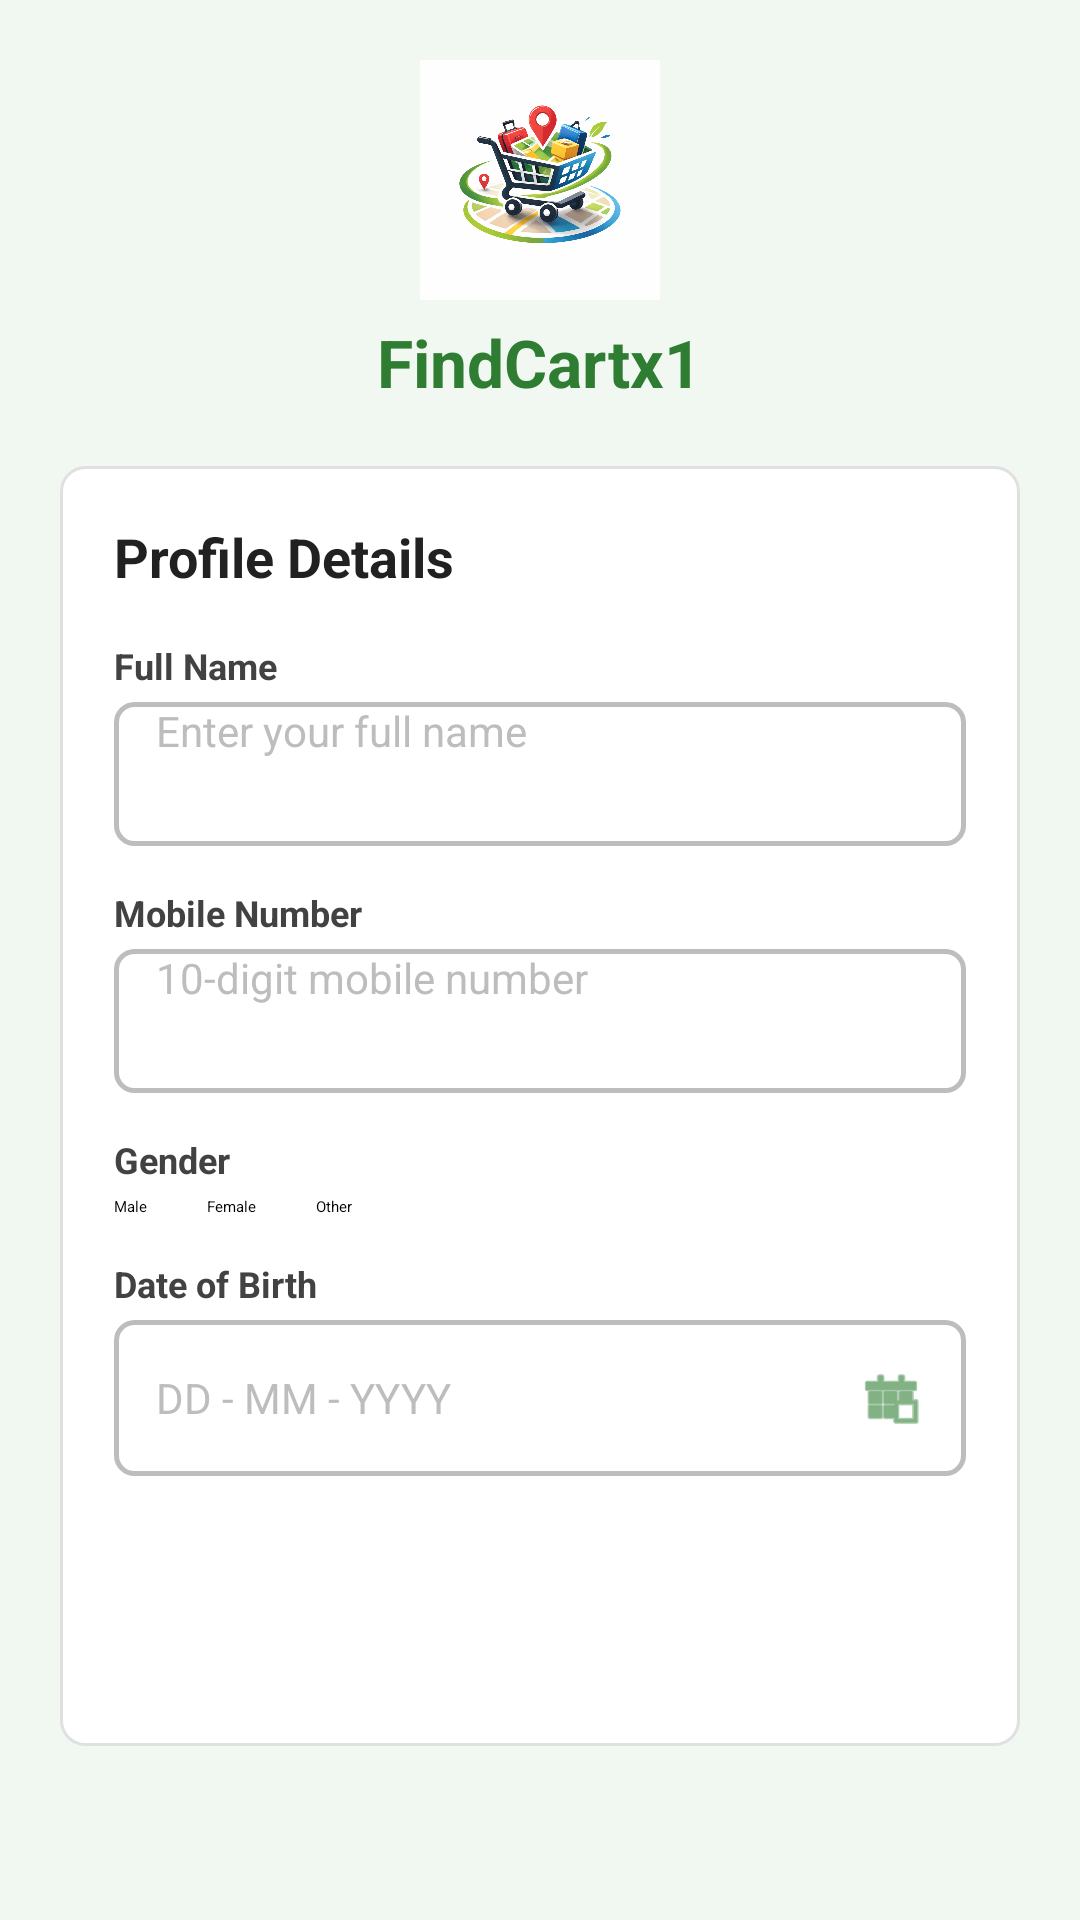

Produce the Android XML layout that renders to this screen, including the resource entries it uses.
<!-- AndroidManifest.xml: application theme Theme.FindCartx1 -->
<!-- res/layout/activity_profile.xml -->
<?xml version="1.0" encoding="utf-8"?>
<ScrollView xmlns:android="http://schemas.android.com/apk/res/android"
    android:layout_width="match_parent"
    android:layout_height="match_parent"
    android:background="#F1F8F2"
    android:fillViewport="true">

    <LinearLayout
        android:layout_width="match_parent"
        android:layout_height="wrap_content"
        android:orientation="vertical"
        android:gravity="center_horizontal"
        android:padding="20dp">

        <ImageView
            android:layout_width="80dp"
            android:layout_height="80dp"
            android:src="@drawable/logo_find_cart"
            android:layout_marginBottom="6dp"/>

        <TextView
            android:layout_width="wrap_content"
            android:layout_height="wrap_content"
            android:text="FindCartx1"
            android:textSize="22sp"
            android:textStyle="bold"
            android:textColor="#2E7D32"
            android:layout_marginBottom="20dp"/>

        <LinearLayout
            android:layout_width="match_parent"
            android:layout_height="wrap_content"
            android:orientation="vertical"
            android:background="@drawable/card_bg"
            android:padding="18dp"
            android:elevation="4dp">

            <TextView
                android:layout_width="wrap_content"
                android:layout_height="wrap_content"
                android:text="Profile Details"
                android:textSize="18sp"
                android:textStyle="bold"
                android:textColor="#212121"
                android:layout_marginBottom="16dp"/>

            
            <TextView
                android:layout_width="wrap_content"
                android:layout_height="wrap_content"
                android:text="Full Name"
                android:textSize="12sp"
                android:textStyle="bold"
                android:textColor="#424242"/>

            <EditText
                android:id="@+id/etFullName"
                android:layout_width="match_parent"
                android:layout_height="48dp"
                android:layout_marginTop="4dp"
                android:layout_marginBottom="14dp"
                android:background="@drawable/input_bg"
                android:hint="Enter your full name"
                android:textColorHint="#BDBDBD"
                android:textColor="#212121"
                android:inputType="textPersonName"
                android:paddingStart="14dp"
                android:paddingEnd="14dp"
                android:textSize="14sp"/>

            
            <TextView
                android:layout_width="wrap_content"
                android:layout_height="wrap_content"
                android:text="Mobile Number"
                android:textSize="12sp"
                android:textStyle="bold"
                android:textColor="#424242"/>

            <EditText
                android:id="@+id/etMobile"
                android:layout_width="match_parent"
                android:layout_height="48dp"
                android:layout_marginTop="4dp"
                android:layout_marginBottom="14dp"
                android:background="@drawable/input_bg"
                android:hint="10-digit mobile number"
                android:textColorHint="#BDBDBD"
                android:textColor="#212121"
                android:inputType="phone"
                android:maxLength="10"
                android:paddingStart="14dp"
                android:paddingEnd="14dp"
                android:textSize="14sp"/>

            
            <TextView
                android:layout_width="wrap_content"
                android:layout_height="wrap_content"
                android:text="Gender"
                android:textSize="12sp"
                android:textStyle="bold"
                android:textColor="#424242"/>

            <RadioGroup
                android:id="@+id/rgGender"
                android:layout_width="match_parent"
                android:layout_height="wrap_content"
                android:orientation="horizontal"
                android:layout_marginTop="4dp"
                android:layout_marginBottom="14dp">

                <RadioButton
                    android:id="@+id/rbMale"
                    android:layout_width="wrap_content"
                    android:layout_height="wrap_content"
                    android:text="Male"
                    android:layout_marginEnd="20dp"
                    android:buttonTint="#2E7D32"/>

                <RadioButton
                    android:id="@+id/rbFemale"
                    android:layout_width="wrap_content"
                    android:layout_height="wrap_content"
                    android:text="Female"
                    android:layout_marginEnd="20dp"
                    android:buttonTint="#2E7D32"/>

                <RadioButton
                    android:id="@+id/rbOther"
                    android:layout_width="wrap_content"
                    android:layout_height="wrap_content"
                    android:text="Other"
                    android:buttonTint="#2E7D32"/>
            </RadioGroup>

            
            <TextView
                android:layout_width="wrap_content"
                android:layout_height="wrap_content"
                android:text="Date of Birth"
                android:textSize="12sp"
                android:textStyle="bold"
                android:textColor="#424242"/>

            
            <LinearLayout
                android:id="@+id/btnPickDOB"
                android:layout_width="match_parent"
                android:layout_height="52dp"
                android:layout_marginTop="4dp"
                android:layout_marginBottom="14dp"
                android:background="@drawable/input_bg"
                android:gravity="center_vertical"
                android:orientation="horizontal"
                android:paddingStart="14dp"
                android:paddingEnd="14dp"
                android:clickable="true"
                android:focusable="true">

                <TextView
                    android:id="@+id/tvDOB"
                    android:layout_width="0dp"
                    android:layout_height="wrap_content"
                    android:layout_weight="1"
                    android:text="DD - MM - YYYY"
                    android:textSize="14sp"
                    android:textColor="#BDBDBD"/>

                <ImageView
                    android:layout_width="22dp"
                    android:layout_height="22dp"
                    android:src="@android:drawable/ic_menu_today"
                    android:tint="#2E7D32"/>

            </LinearLayout>

            
            <Button
                android:id="@+id/btnNext"
                android:layout_width="match_parent"
                android:layout_height="50dp"
                android:text="Next"
                android:textSize="15sp"
                android:textStyle="bold"
                android:textColor="#FFFFFF"
                android:backgroundTint="#2E7D32"
                android:layout_marginTop="8dp"/>

        </LinearLayout>
    </LinearLayout>
</ScrollView>
<!-- resources referenced by this layout -->
<resources>
  <!-- drawable card_bg (drawable) -->
  <?xml version="1.0" encoding="utf-8"?>
  <shape xmlns:android="http://schemas.android.com/apk/res/android"
      android:shape="rectangle">
      <solid android:color="#FFFFFF"/>
      <corners android:radius="8dp"/>
      <stroke android:width="1dp" android:color="#E0E0E0"/>
  </shape>
  <!-- drawable input_bg (drawable) -->
  <?xml version="1.0" encoding="utf-8"?>
  <shape xmlns:android="http://schemas.android.com/apk/res/android"
      android:shape="rectangle">
      <solid android:color="#FFFFFF"/>
      <corners android:radius="6dp"/>
      <stroke android:width="1.5dp" android:color="#BDBDBD"/>
  </shape>
  <!-- drawable logo_find_cart: png bitmap (drawable, 406980 bytes) -->
  <style name="Theme.FindCartx1" parent="Theme.MaterialComponents.Light">
          <item name="colorPrimary">#2E7D32</item>
          <item name="colorPrimaryVariant">#1B5E20</item>
          <item name="colorOnPrimary">#FFFFFF</item>
          <item name="colorSecondary">#4CAF50</item>
          <item name="colorOnSecondary">#FFFFFF</item>
          <item name="android:statusBarColor">#1B5E20</item>
          <item name="android:editTextColor">#212121</item>
          <item name="android:textColorHint">#BDBDBD</item>
      </style>
</resources>
